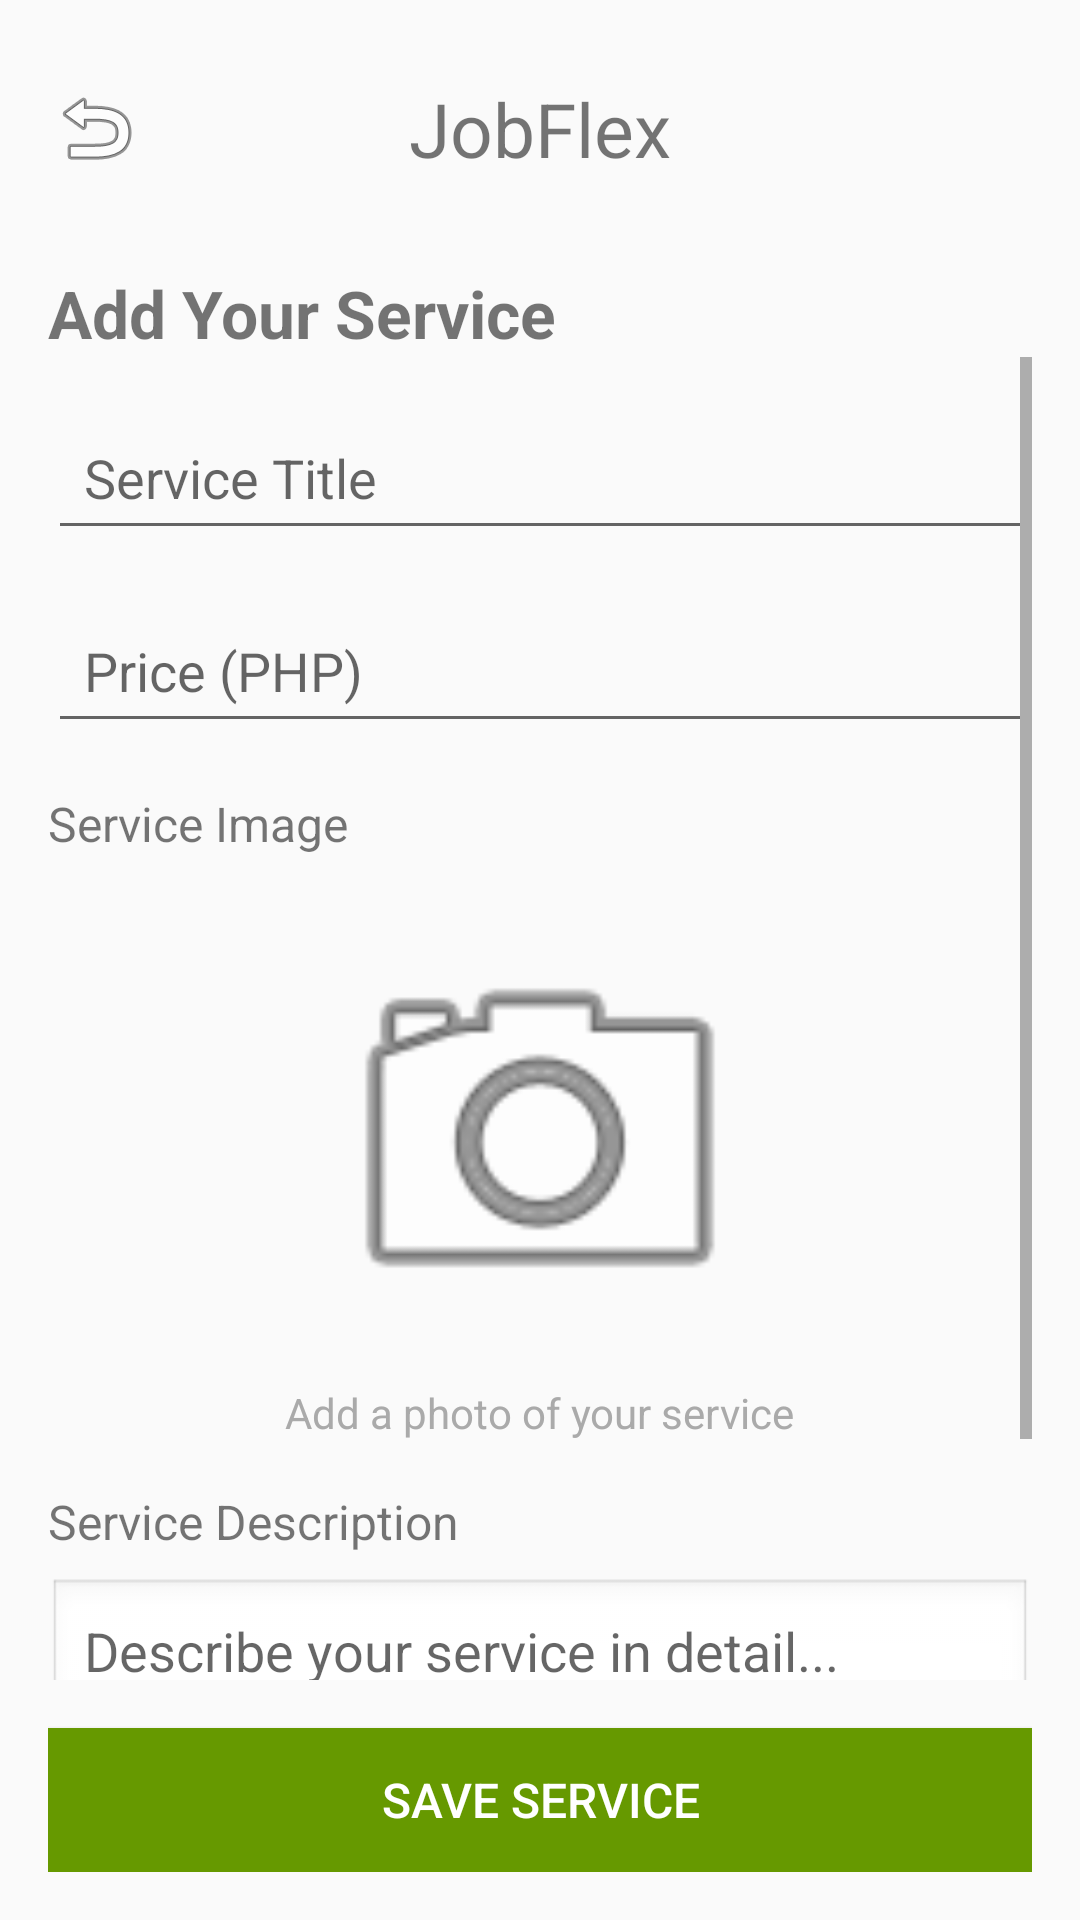

Write the Android layout XML for this screen, with the resource values it uses.
<!-- AndroidManifest.xml: application theme Theme.JobFlex -->
<!-- res/layout/activity_add_service.xml -->
<?xml version="1.0" encoding="utf-8"?>
<LinearLayout
    xmlns:android="http://schemas.android.com/apk/res/android"
    android:layout_width="match_parent"
    android:layout_height="match_parent"
    android:orientation="vertical"
    android:padding="16dp">

    <RelativeLayout
        android:layout_width="match_parent"
        android:layout_height="wrap_content">

        <ImageButton
            android:id="@+id/btnBack"
            android:layout_width="wrap_content"
            android:layout_height="wrap_content"
            android:layout_alignParentStart="true"
            android:layout_centerVertical="true"
            android:background="@android:color/transparent"
            android:contentDescription="Back Button"
            android:src="@android:drawable/ic_menu_revert" />

        <TextView
            android:id="@+id/trabahanapLogo"
            android:layout_width="wrap_content"
            android:layout_height="wrap_content"
            android:layout_centerInParent="true"
            android:layout_marginTop="20dp"
            android:text="JobFlex"
            android:textSize="25sp" />
    </RelativeLayout>

    <TextView
        android:layout_width="wrap_content"
        android:layout_height="wrap_content"
        android:layout_marginTop="20dp"
        android:text="Add Your Service"
        android:textSize="22sp"
        android:textStyle="bold" />

    <ScrollView
        android:layout_width="match_parent"
        android:layout_height="0dp"
        android:layout_weight="1">

        <LinearLayout
            android:layout_width="match_parent"
            android:layout_height="wrap_content"
            android:orientation="vertical">

            <EditText
                android:id="@+id/etServiceTitle"
                android:layout_width="match_parent"
                android:layout_height="wrap_content"
                android:layout_marginTop="16dp"
                android:hint="Service Title"
                android:inputType="text"
                android:padding="12dp" />

            <EditText
                android:id="@+id/etServicePrice"
                android:layout_width="match_parent"
                android:layout_height="wrap_content"
                android:layout_marginTop="16dp"
                android:hint="Price (PHP)"
                android:inputType="numberDecimal"
                android:padding="12dp" />

            <TextView
                android:layout_width="wrap_content"
                android:layout_height="wrap_content"
                android:layout_marginTop="16dp"
                android:text="Service Image"
                android:textSize="16sp" />

            <FrameLayout
                android:layout_width="match_parent"
                android:layout_height="wrap_content"
                android:layout_marginTop="8dp">

                <LinearLayout
                    android:layout_width="match_parent"
                    android:layout_height="wrap_content"
                    android:gravity="center"
                    android:orientation="vertical">

                    <ImageButton
                        android:id="@+id/imgBtnAdd"
                        android:layout_width="150dp"
                        android:layout_height="150dp"
                        android:layout_marginTop="10dp"
                        android:background="@android:color/transparent"
                        android:contentDescription="Add Image"
                        android:scaleType="fitCenter"
                        android:src="@android:drawable/ic_menu_camera" />

                    <TextView
                        android:id="@+id/tvDescription"
                        android:layout_width="wrap_content"
                        android:layout_height="wrap_content"
                        android:layout_marginTop="8dp"
                        android:text="Add a photo of your service"
                        android:textColor="@android:color/darker_gray"
                        android:textSize="14sp" />
                </LinearLayout>

                <ImageView
                    android:id="@+id/imgPreview"
                    android:layout_width="match_parent"
                    android:layout_height="200dp"
                    android:layout_marginTop="10dp"
                    android:adjustViewBounds="true"
                    android:contentDescription="Service Image Preview"
                    android:scaleType="centerCrop"
                    android:visibility="gone" />
            </FrameLayout>

            <TextView
                android:layout_width="wrap_content"
                android:layout_height="wrap_content"
                android:layout_marginTop="16dp"
                android:text="Service Description"
                android:textSize="16sp" />

            <EditText
                android:id="@+id/etServiceDescription"
                android:layout_width="match_parent"
                android:layout_height="wrap_content"
                android:layout_marginTop="8dp"
                android:background="@android:drawable/edit_text"
                android:gravity="top|start"
                android:hint="Describe your service in detail..."
                android:inputType="textMultiLine"
                android:lines="5"
                android:padding="12dp" />

        </LinearLayout>
    </ScrollView>

    <Button
        android:id="@+id/btnSaveService"
        android:layout_width="match_parent"
        android:layout_height="wrap_content"
        android:layout_marginTop="16dp"
        android:background="@android:color/holo_green_dark"
        android:padding="12dp"
        android:text="Save Service"
        android:textColor="@android:color/white"
        android:textSize="16sp" />

</LinearLayout>
<!-- resources referenced by this layout -->
<resources>
  <style name="Theme.JobFlex" parent="Theme.AppCompat.Light.DarkActionBar">
          
          <item name="colorPrimary">@color/purple_500</item>
          <item name="colorPrimaryDark">@color/purple_700</item>
          <item name="colorAccent">@color/teal_200</item>
          
      </style>
  <!-- not gathered from this repository: default colours our renderer supplied (Android Studio template values) -->
  <color name="purple_500">#FF6200EE</color>
  <color name="purple_700">#FF3700B3</color>
  <color name="teal_200">#FF03DAC5</color>
</resources>
